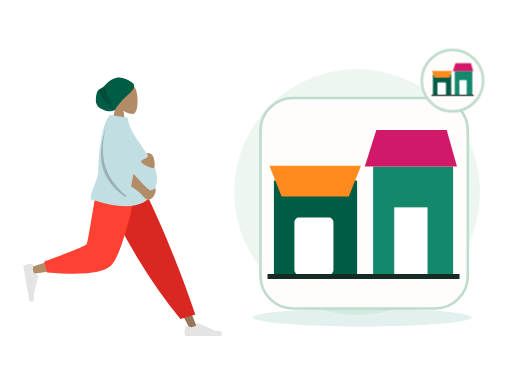
t = 0.00 s
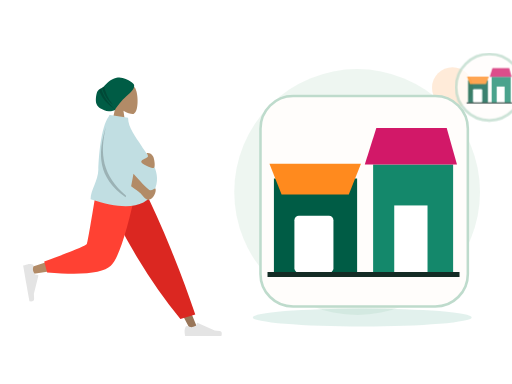
t = 0.70 s
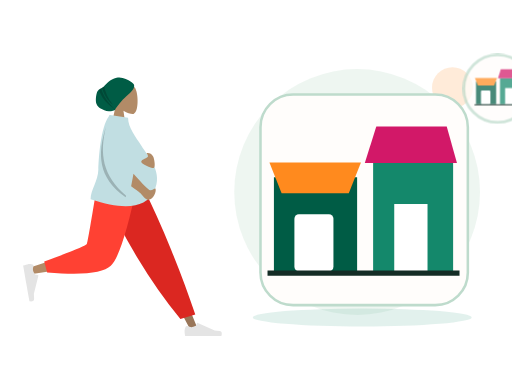
t = 1.05 s
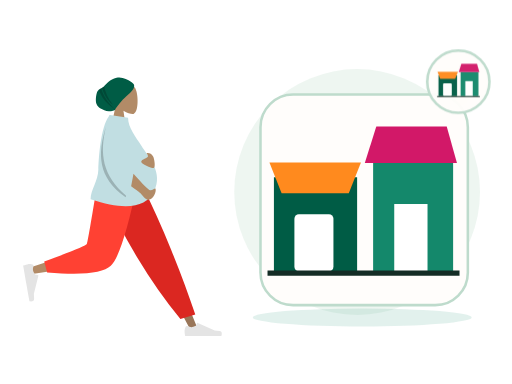
t = 1.75 s
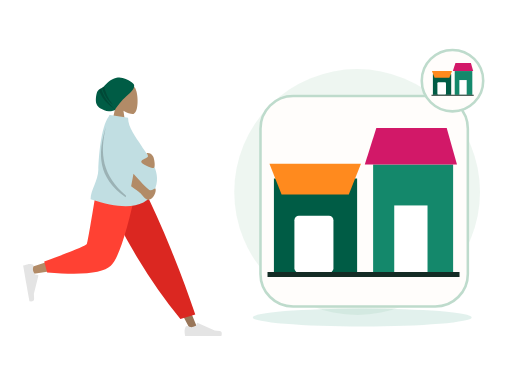
t = 2.10 s
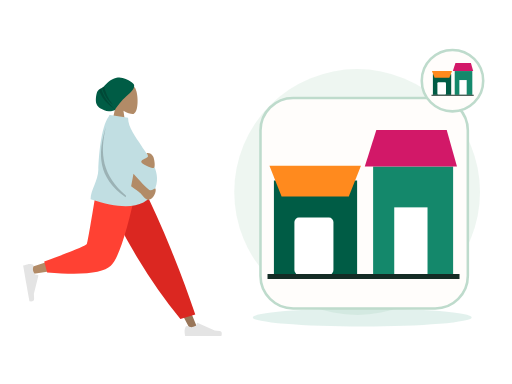
t = 2.80 s

The animated SVG that drew these frames (rendered in a browser with its animation timeline set to each time). Animation: 2 CSS @keyframes rules; one cycle of 2.80 s.

<?xml version="1.0" encoding="UTF-8"?>
<svg xmlns="http://www.w3.org/2000/svg" xmlns:xlink="http://www.w3.org/1999/xlink" width="800" height="600" viewBox="0 0 800 600" role="img" aria-labelledby="zil-190-title zil-190-desc" data-illustration="ZIL-190" data-base="BASE-VENUE" data-theme="light" data-motion="on" data-requires-business-state="false" data-status="REVUE_VISUELLE_REQUISE">
<title id="zil-190-title">Recommandations personnalisées</title><desc id="zil-190-desc">Illustration Zamurek. Géométrie vectorielle native. Famille BASE-VENUE. Sources Humaaans / IRA Design lorsque présentes. Pas de preuve transactionnelle.</desc>
<style><![CDATA[#zil-190-seal{transform-box:fill-box;transform-origin:center;animation:zil-190-hint 2s ease-in-out 1}#zil-190-device{transform-box:fill-box;transform-origin:center;animation:zil-190-float 2.8s ease-in-out 1}@keyframes zil-190-hint{0%,100%{scale:1;opacity:1}50%{scale:1.1;opacity:.72}}@keyframes zil-190-float{0%,100%{translate:0 0}50%{translate:0 -6px}}@media(prefers-reduced-motion:reduce){*{animation:none!important;transition:none!important}}]]></style>
<g id="zil-190-background" data-layer="decor">
<circle cx="558" cy="300" r="192" fill="#EAF4EE" opacity=".81"/>
<ellipse cx="566" cy="496" rx="171" ry="14" fill="#14886B" opacity=".12"/>
<circle cx="707" cy="137" r="32" fill="#FF8A1E" opacity=".17"/>
<path d="M701 218l10 16 16 10-16 10-10 16-10-16-16-10 16-10z" fill="#D21868" opacity=".25"/></g>
<g id="zil-190-person" data-upstream="Humaaans" data-source="standing-7.svg"><svg x="9" y="89" width="355" height="445" viewBox="0 0 380 480" overflow="visible">
    
    <title>humaaans/standing-7</title>
    <desc>Created with Sketch.</desc>
    <defs>
        <path d="M64.5343215,14.0230865 C64.3065515,12.6093624 64.7574964,11.9155004 59.0732802,7.93268952 C53.389064,3.94987864 44.211645,-0.747515329 34.9682446,1.29681455 C22.9724635,3.94987864 18.2079576,11.8626339 13.5821476,15.7094818 C9.41210415,19.1774243 5.22806492,19.5818551 2.74846744,23.8850047 C0.268869963,28.1881542 -1.05036881,40.5681125 1.10575813,45.4899954 C4.08002328,52.2794771 9.94531203,54.1079419 14.2269314,56.0640047 C21.5699769,59.4186837 31.9492069,55.8756958 32.2006365,55.2887931 C34.1455528,50.7488475 44.6146274,37.9419323 50.9115227,32.5613058 C55.5419392,28.6046667 65.6033492,20.6583313 64.5343215,14.0230865 Z" id="zil-190-person-node-0" data-part="part"></path>
    </defs>
    <g id="zil-190-person-node-1" data-part="part" stroke="none" stroke-width="1" fill="none" fill-rule="evenodd">
        <g id="zil-190-person-node-2" data-part="part" transform="translate(28.000000, 9.000000)">
            <g id="zil-190-person-node-3" data-part="head" transform="translate(88.812991, 0.000000)">
                <g id="zil-190-person-node-4" data-part="head" transform="translate(58.494090, 33.579940)" fill="#B28B67">
                    <path d="M8.94989243,37.3605292 C3.95849475,31.501641 0.580212404,24.3214928 1.14472537,16.2759306 C2.77124441,-6.90557456 35.0407011,-1.80593879 41.3177785,9.89409432 C47.5948559,21.5941274 46.8489759,51.2722317 38.7364127,53.363354 C35.5011336,54.1972907 28.6090274,52.1544798 21.5944711,47.9264891 L25.9973733,79.0753437 L0,79.0753437 L8.94989243,37.3605292 Z"></path>
                </g>
                <g id="zil-190-person-node-5" data-part="part" transform="translate(33.579940, 24.914149)">
                    <mask id="zil-190-person-node-6" data-part="part" fill="white">
                        <use xlink:href="#zil-190-person-node-0"></use>
                    </mask>
                    <use fill="#005C45" xlink:href="#zil-190-person-node-0"></use>
                    <path d="M13.4937455,12.9986866 C15.4436421,25.3254377 20.5624303,36.5992821 28.8501101,46.8202196 C19.186377,39.3220837 12.8193453,28.8377305 9.74901498,15.3671601 L13.4937455,12.9986866 Z M8.66406766,17.7021994 C11.8626445,30.9456549 20.1679354,43.4597279 33.5799405,55.2444182 C18.0609623,45.8769554 8.31194732,33.7885482 4.33289555,18.9791964 L8.66406766,17.7021994 Z" id="zil-190-person-node-7" data-part="part" fill-opacity="0.2" fill="#000000" mask="url(#zil-190-person-node-6)"></path>
                </g>
            </g>
            <g id="zil-190-person-node-8" data-part="legs" transform="translate(0.000000, 202.587623)">
                <polygon id="zil-190-person-node-9" data-part="part" fill="#997659" points="140.819105 0 221.309587 134.565555 281.65429 248.32939 294.652004 248.32939 193.543607 5.51402013e-13"></polygon>
                <g id="zil-190-person-node-10" data-part="part" transform="translate(270.805972, 215.561553)" fill="#E4E4E4">
                    <path d="M2.90101634,27.5159711 C1.68915471,30.7510048 1.08322389,33.1715576 1.08322389,34.7776295 C1.08322389,36.7309922 1.40863973,39.5814342 2.05947141,43.3289555 C4.32550923,43.3289555 24.6907726,43.3289555 63.1552616,43.3289555 C64.7429247,38.080202 63.8264335,35.2465689 60.4057881,34.8280561 C56.9851428,34.4095434 54.1435546,34.0316599 51.8810236,33.6944057 L23.4842859,21.0349984 C22.9378762,20.7914062 22.2974531,21.0368884 22.053861,21.5832981 C22.0496938,21.5926456 22.0456593,21.6020518 22.0417587,21.6115137 L20.2164382,26.0392887 C17.0498153,27.5167596 14.4766054,28.2554951 12.4968086,28.2554951 C10.8882707,28.2554951 8.66686616,27.6058583 5.8325951,26.3065849 L5.83260102,26.3065719 C4.74493521,25.8079692 3.45901046,26.2854991 2.96040771,27.373165 C2.9389172,27.420045 2.91910746,27.4676773 2.90101634,27.5159711 Z" id="zil-190-person-node-11" data-part="part"></path>
                </g>
                <path d="M264.89488,230.11238 L289.960742,222.529813 C278.978705,189.699447 265.518659,153.570834 249.580605,114.143973 C233.64255,74.7171116 216.525672,36.6691207 198.229971,2.84217094e-14 L127.43487,2.84217094e-14 C147.775755,46.3847539 169.339822,88.531257 192.127069,126.439509 C214.914315,164.347762 239.170253,198.905385 264.89488,230.11238 Z" id="zil-190-person-node-12" data-part="part" fill="#DB2721"></path>
                <path d="M135.52932,2.84217094e-14 C127.93253,47.2872601 113.280403,107.702209 111.897637,109.566632 C110.975793,110.809581 77.7891793,121.930063 12.3377948,142.928077 L15.1454578,154.389667 C93.1960803,143.128296 134.322102,134.391261 138.523523,128.178562 C144.825654,118.859514 176.293047,45.2388276 188.480956,2.84217094e-14 L135.52932,2.84217094e-14 Z" id="zil-190-person-node-13" data-part="part" fill="#B28B67"></path>
                <path d="M35.3450622,133.02041 L40.2904549,151.480129 C98.667773,156.600183 134.436845,152.900622 147.597671,140.381446 C160.758498,127.862271 175.757955,81.0684551 192.596043,-1.13686838e-13 L125.088686,-1.13686838e-13 C114.42047,66.3841564 108.456243,100.969601 107.196005,103.756335 C105.935767,106.543068 81.9854524,116.29776 35.3450622,133.02041 Z" id="zil-190-person-node-14" data-part="part" fill="#FF4133"></path>
                <g id="zil-190-person-node-15" data-part="part" transform="translate(26.538985, 166.816479) rotate(80.000000) translate(-26.538985, -166.816479) translate(-6.499343, 145.152001)" fill="#E4E4E4">
                    <path d="M2.90101634,27.5159711 C1.68915471,30.7510048 1.08322389,33.1715576 1.08322389,34.7776295 C1.08322389,36.7309922 1.40863973,39.5814342 2.05947141,43.3289555 C4.32550923,43.3289555 24.6907726,43.3289555 63.1552616,43.3289555 C64.7429247,38.080202 63.8264335,35.2465689 60.4057881,34.8280561 C56.9851428,34.4095434 54.1435546,34.0316599 51.8810236,33.6944057 L23.4842859,21.0349984 C22.9378762,20.7914062 22.2974531,21.0368884 22.053861,21.5832981 C22.0496938,21.5926456 22.0456593,21.6020518 22.0417587,21.6115137 L20.2164382,26.0392887 C17.0498153,27.5167596 14.4766054,28.2554951 12.4968086,28.2554951 C10.8882707,28.2554951 8.66686616,27.6058583 5.8325951,26.3065849 L5.83260102,26.3065719 C4.74493521,25.8079692 3.45901046,26.2854991 2.96040771,27.373165 C2.9389172,27.420045 2.91910746,27.4676773 2.90101634,27.5159711 Z" id="zil-190-person-node-16" data-part="part"></path>
                </g>
            </g>
            <g id="zil-190-person-node-17" data-part="body" transform="translate(23.827876, 88.835214)">
                <path d="M120.33885,2.47726092 C120.591739,1.65386181 120.848499,0.828114711 121.109013,9.9475983e-14 L122.070864,0.452558281 C122.220965,0.297686068 122.372189,0.146808113 122.524547,-8.52651283e-14 L152.844493,4.68817374 C152.844493,21.738969 166.411055,37.6923366 174.993389,51.4185123 C188.334712,72.7559884 212.074277,96.4066107 196.853431,128.106046 C183.138669,156.668861 147.414698,161.307286 89.681517,142.021321 C89.681517,126.636955 102.326331,111.170882 102.729291,92.4645844 C103.112891,74.6570098 106.442584,20.7031536 120.33885,2.47726092 Z" id="zil-190-person-node-18" data-part="part" fill="#C1DEE2"></path>
                <path d="M158.002294,120.007365 C160.029947,109.543105 161.345334,102.55704 161.948454,99.0491682 C178.10146,117.302434 187.433171,126.534933 189.943585,126.746664 C194.664903,127.144866 198.153576,122.958098 199.146931,124.135125 C200.788776,129.009639 196.151509,141.211347 187.287471,142.985553 C183.054714,143.832772 176.504768,135.104115 173.806079,132.011356 C172.744638,130.79492 167.476709,126.79359 158.002294,120.007365 Z M185.904216,64.2160256 C190.091476,64.2160256 192.340676,65.9471177 194.816496,69.4396784 C197.292315,72.9322392 199.63512,89.4039239 195.66013,89.4039239 C191.685141,89.4039239 175.031019,83.0364996 175.031019,78.7558037 C175.031019,74.4751078 186.394824,72.6622727 186.394824,69.4396784 C186.394824,66.2170842 181.716955,64.2160256 185.904216,64.2160256 Z" id="zil-190-person-node-19" data-part="part" fill="#B28B67"></path>
                <path d="M149.548896,135.931193 C149.300158,136.821628 149.046582,137.728782 148.788166,138.652658 C101.347312,105.495732 101.324552,65.3145315 115.433746,20.2764138 C104.799257,64.6152512 109.131721,102.010765 149.548896,135.931193 Z" id="zil-190-person-node-20" data-part="part" fill-opacity="0.2" fill="#000000"></path>
            </g>
        </g>
    </g>
</svg></g>
<g id="zil-190-device" data-layer="object" transform="translate(407 153)">
<rect x="0" y="0" width="324" height="329" rx="51" fill="#FFFDFB" stroke="#BEDBCC" stroke-width="4"/>
<g id="zil-190-object-geometry" transform="translate(1 16)"><path d="M20 113h130v147H20z" fill="#005C45"/><path d="M13 90h143l-19 48H32z" fill="#FF8A1E"/><rect x="52" y="171" width="61" height="89" rx="7" fill="#FFFFFF"/><path d="M175 91h125v169H175z" fill="#14886B"/><path d="M162 91l18-57h110l16 57" fill="#D21868"/><rect x="208" y="155" width="52" height="105" fill="#FFFFFF"/><path d="M10 263h300" stroke="#142C25" stroke-width="8"/></g>
</g>

<g id="zil-190-seal" data-layer="contextual-accessory" transform="translate(707 126)">
<circle r="48" fill="#FFFDFB" stroke="#BEDBCC" stroke-width="4"/>
<g id="zil-190-context-symbol"><g transform="translate(-35 -35) scale(.22)"><path d="M20 113h130v147H20z" fill="#005C45"/><path d="M13 90h143l-19 48H32z" fill="#FF8A1E"/><rect x="52" y="171" width="61" height="89" rx="7" fill="#FFFFFF"/><path d="M175 91h125v169H175z" fill="#14886B"/><path d="M162 91l18-57h110l16 57" fill="#D21868"/><rect x="208" y="155" width="52" height="105" fill="#FFFFFF"/><path d="M10 263h300" stroke="#142C25" stroke-width="8"/></g></g></g>
</svg>
